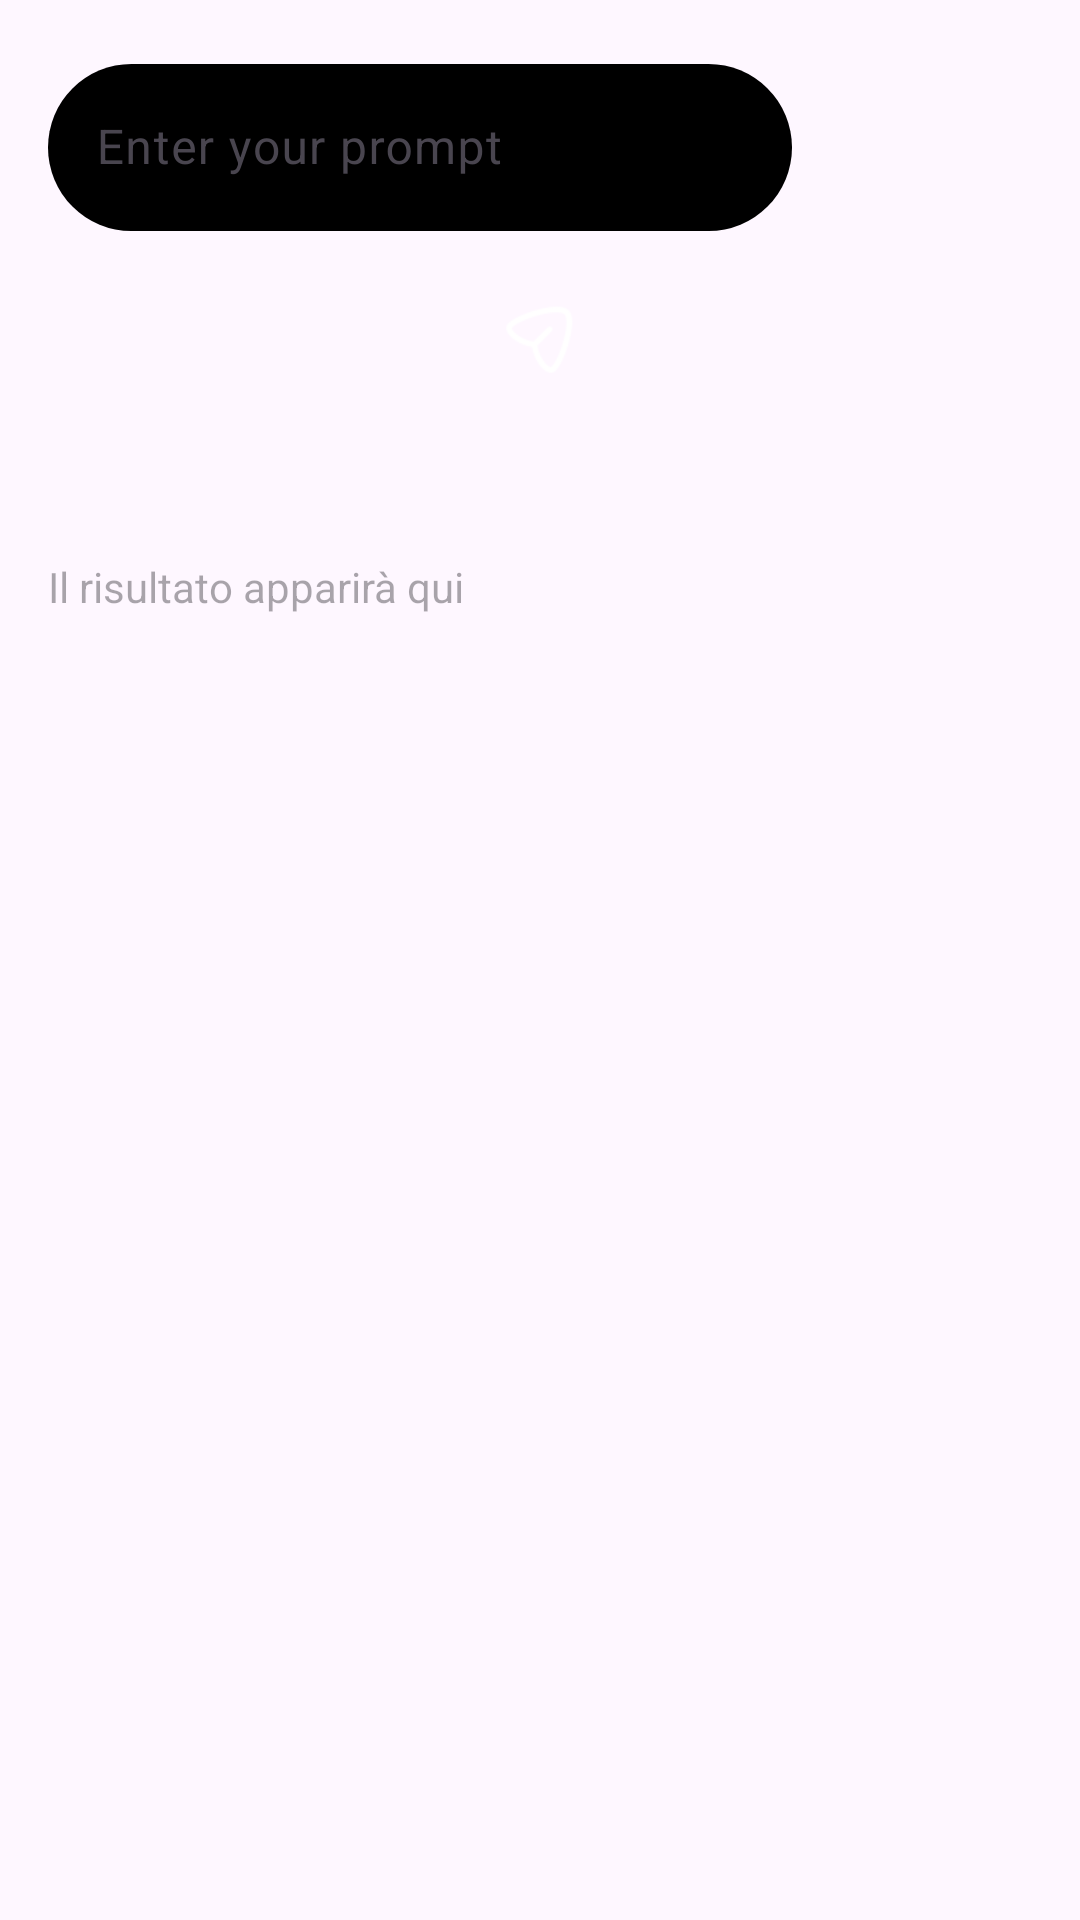

Reconstruct the res/layout file that produces this screen, plus the resources it refers to.
<!-- AndroidManifest.xml: application theme Theme.Oneminute -->
<!-- res/layout/fragment_ai_chat_fragment.xml -->
<?xml version="1.0" encoding="utf-8"?>
<androidx.constraintlayout.widget.ConstraintLayout
    xmlns:android="http://schemas.android.com/apk/res/android"
    xmlns:app="http://schemas.android.com/apk/res-auto"
    xmlns:tools="http://schemas.android.com/tools"
    android:layout_width="match_parent"
    android:layout_height="match_parent"
    android:padding="16dp"
    tools:context=".ui.fragments.AIchatfragment">

    <com.google.android.material.textfield.TextInputLayout
        android:id="@+id/inputLayout"
        android:layout_width="0dp"
        android:layout_height="wrap_content"
        android:orientation="horizontal"
        app:layout_constraintEnd_toEndOf="parent"
        app:layout_constraintStart_toStartOf="parent"
        app:layout_constraintTop_toTopOf="parent">

        <com.google.android.material.textfield.TextInputEditText
            android:id="@+id/inputTextField"
            android:layout_width="match_parent"
            android:layout_height="wrap_content"
            android:layout_marginRight="80dp"
            android:background="@drawable/round_corner"
            android:baselineAligned="false"
            android:hint="Enter your prompt" />

    </com.google.android.material.textfield.TextInputLayout>

    <ImageButton
        android:id="@+id/promptButton"
        android:layout_width="40dp"
        android:layout_height="40dp"
        android:layout_marginTop="16dp"
        android:background="@drawable/red_circle_background"
        android:padding="5dp"
        android:scaleType="centerInside"
        android:src="@drawable/icons8_inviato_64"
        app:layout_constraintEnd_toEndOf="@+id/inputLayout"
        app:layout_constraintStart_toStartOf="parent"
        app:layout_constraintTop_toBottomOf="@id/inputLayout"
        app:tint="@color/white" />

    <ScrollView
        android:layout_width="0dp"
        android:layout_height="match_parent"
        android:layout_marginTop="170dp"
        android:layout_marginBottom="80dp"
        app:layout_constraintBottom_toBottomOf="parent"
        app:layout_constraintEnd_toEndOf="parent"
        app:layout_constraintStart_toStartOf="parent"
        app:layout_constraintTop_toBottomOf="@+id/promptButton">

        <TextView
            android:id="@+id/outputTextView"
            android:layout_width="match_parent"
            android:layout_height="wrap_content"
            android:layout_marginTop="0dp"
            android:layout_marginBottom="80dp"
            android:hint="Il risultato apparirà qui"
            android:scrollbars="vertical" />
    </ScrollView>

</androidx.constraintlayout.widget.ConstraintLayout>
<!-- resources referenced by this layout -->
<resources>
  <color name="white">#FFFFFFFF</color>
  <!-- drawable icons8_inviato_64: png bitmap (drawable, 1027 bytes) -->
  <!-- drawable red_circle_background (drawable) -->
  <?xml version="1.0" encoding="utf-8"?>
  <selector xmlns:android="http://schemas.android.com/apk/res/android">
      <item android:state_checked="true">
          <shape android:shape="rectangle">
              <solid android:color="#FE0C34" /> 
              <corners android:radius="25dp" /> 
              <size
                  android:width="50dp"
                  android:height="30dp" /> 
          </shape>
      </item>
      <item>
          <shape android:shape="rectangle">
              <solid android:color="@android:color/transparent" /> 
          </shape>
      </item>
  </selector>
  <!-- drawable round_corner (drawable) -->
  <?xml version="1.0" encoding="utf-8"?>
  <shape xmlns:android="http://schemas.android.com/apk/res/android">
      <solid android:color="@color/black"/>
      <corners android:bottomLeftRadius="100dp"
          android:bottomRightRadius="100dp"
          android:topLeftRadius="100dp"
          android:topRightRadius="100dp"/>
  </shape>
  <style name="Theme.Oneminute" parent="Base.Theme.Oneminute" />
  <color name="black">#FF000000</color>
  <style name="Base.Theme.Oneminute" parent="Theme.Material3.DayNight.NoActionBar">
          <item name="backgroundColor">@color/black</item>
          
          
      </style>
</resources>
